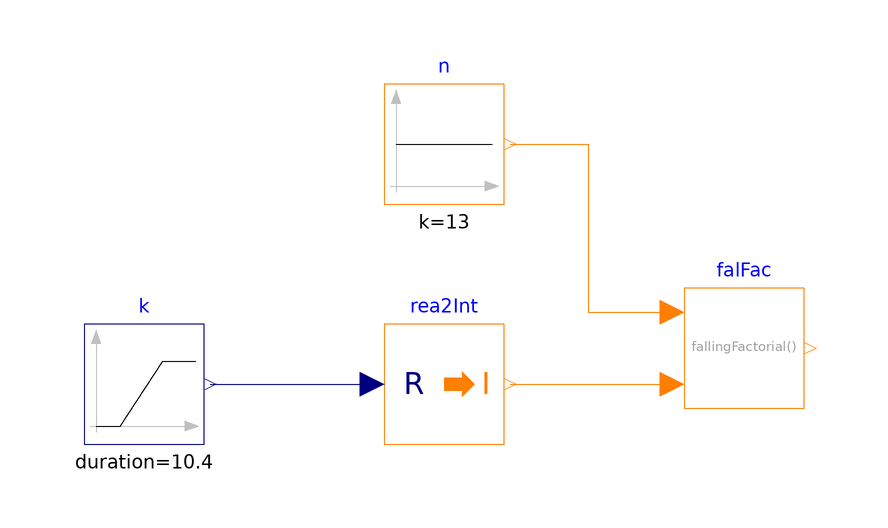

Above is the diagram view of the following Modelica model: its components placed by their Placement annotations and its connect equations drawn as lines.

model FallingFactorial "Test model for falling factorial function "
  extends Modelica.Icons.Example;
  Modelica.Blocks.Sources.Ramp k(
    startTime=0.5,
    height=10.4,
    duration=10.4) "Real signal"
    annotation (Placement(transformation(extent={{-60,-10},{-40,10}})));
  Modelica.Blocks.Math.RealToInteger rea2Int "Conversion to rounded integer"
    annotation (Placement(transformation(extent={{-10,-10},{10,10}})));
  ProsNet.Utilities.Math.FallingFactorial falFac "Falling factorial"
    annotation (Placement(transformation(extent={{40,-4},{60,16}})));
  Modelica.Blocks.Sources.IntegerConstant n(k=13) "Falling factorial power"
    annotation (Placement(transformation(extent={{-10,30},{10,50}})));
equation
  connect(k.y, rea2Int.u)
    annotation (Line(points={{-39,0},{-12,0}}, color={0,0,127}));
  connect(rea2Int.y, falFac.k)
    annotation (Line(points={{11,0},{24,0},{38,0}}, color={255,127,0}));
  connect(n.y, falFac.n) annotation (Line(points={{11,40},{24,40},{24,12},{38,12}},
        color={255,127,0}));
  annotation (  experiment(Tolerance=1e-6, StopTime=11.0),
__Dymola_Commands(file="modelica://IBPSA/Resources/Scripts/Dymola/Utilities/Math/Examples/FallingFactorial.mos"
        "Simulate and plot"), Documentation(info="<html>
<p>
This model tests the implementation of
<a href=\"modelica://IBPSA.Utilities.Math.FallingFactorial\">
IBPSA.Utilities.Math.FallingFactorial</a>.
</p>
</html>", revisions="<html>
<ul>
<li>
July 17, 2018, by Massimo Cimmino:<br/>First implementation.
</li>
</ul>
</html>"));
end FallingFactorial;